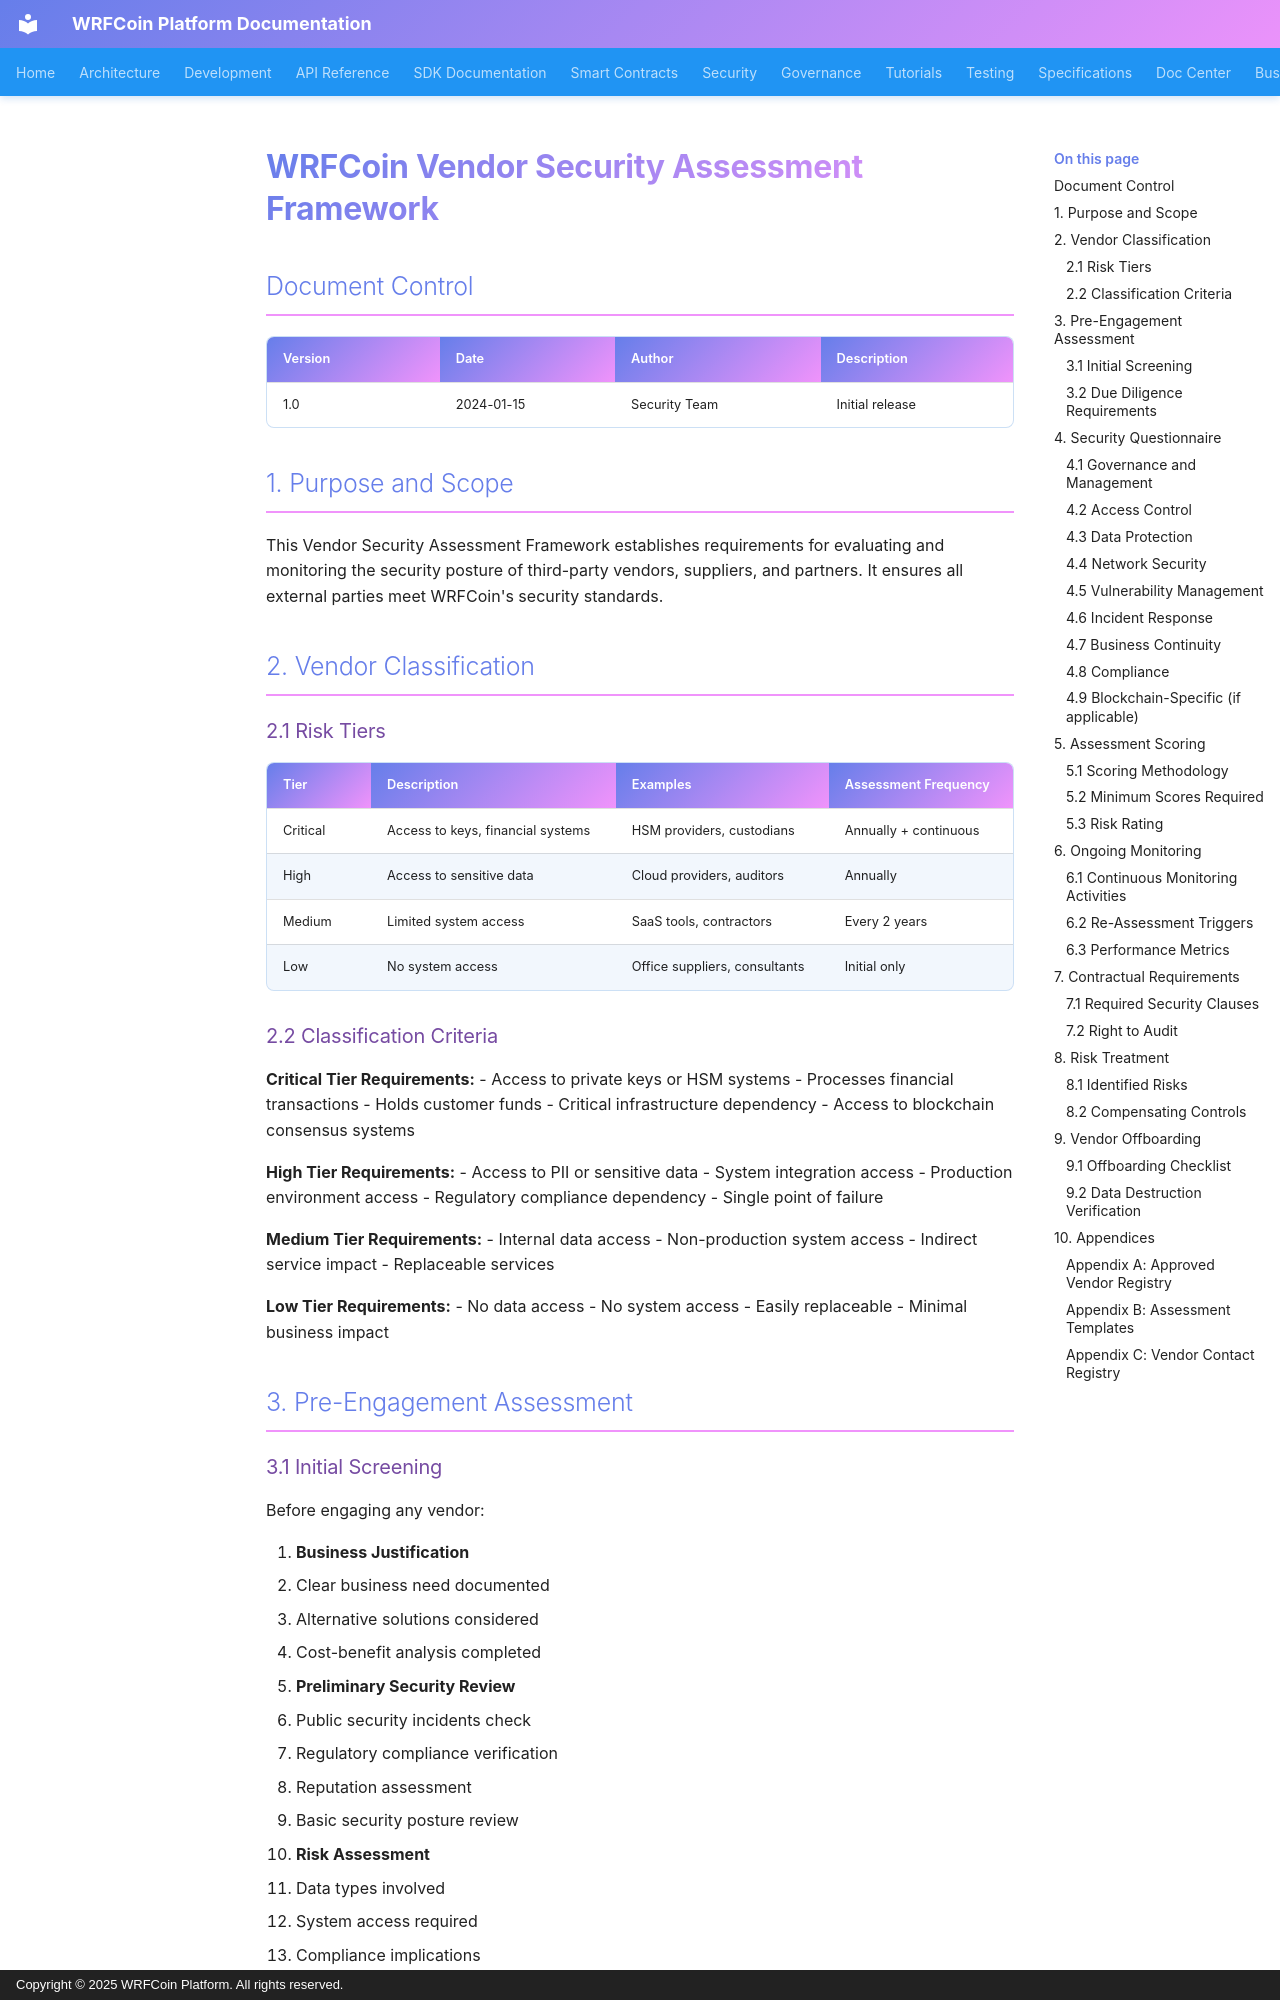

repository: wrfcoin/core4 · page: security/VENDOR_SECURITY_ASSESSMENT/index.html · generator: mkdocs · copyright: Copyright © 2025 WRFCoin Platform. All rights reserved.

# WRFCoin Vendor Security Assessment Framework

## Document Control

| Version | Date | Author | Description |
|---------|------|--------|-------------|
| 1.0 | 2024-01-15 | Security Team | Initial release |

## 1. Purpose and Scope

This Vendor Security Assessment Framework establishes requirements for evaluating and monitoring the security posture of third-party vendors, suppliers, and partners. It ensures all external parties meet WRFCoin's security standards.

## 2. Vendor Classification

### 2.1 Risk Tiers

| Tier | Description | Examples | Assessment Frequency |
|------|-------------|----------|---------------------|
| Critical | Access to keys, financial systems | HSM providers, custodians | Annually + continuous |
| High | Access to sensitive data | Cloud providers, auditors | Annually |
| Medium | Limited system access | SaaS tools, contractors | Every 2 years |
| Low | No system access | Office suppliers, consultants | Initial only |

### 2.2 Classification Criteria

**Critical Tier Requirements:**
- Access to private keys or HSM systems
- Processes financial transactions
- Holds customer funds
- Critical infrastructure dependency
- Access to blockchain consensus systems

**High Tier Requirements:**
- Access to PII or sensitive data
- System integration access
- Production environment access
- Regulatory compliance dependency
- Single point of failure

**Medium Tier Requirements:**
- Internal data access
- Non-production system access
- Indirect service impact
- Replaceable services

**Low Tier Requirements:**
- No data access
- No system access
- Easily replaceable
- Minimal business impact

## 3. Pre-Engagement Assessment

### 3.1 Initial Screening

Before engaging any vendor:

1. **Business Justification**
   - Clear business need documented
   - Alternative solutions considered
   - Cost-benefit analysis completed

2. **Preliminary Security Review**
   - Public security incidents check
   - Regulatory compliance verification
   - Reputation assessment
   - Basic security posture review

3. **Risk Assessment**
   - Data types involved
   - System access required
   - Compliance implications
   - Business impact assessment
